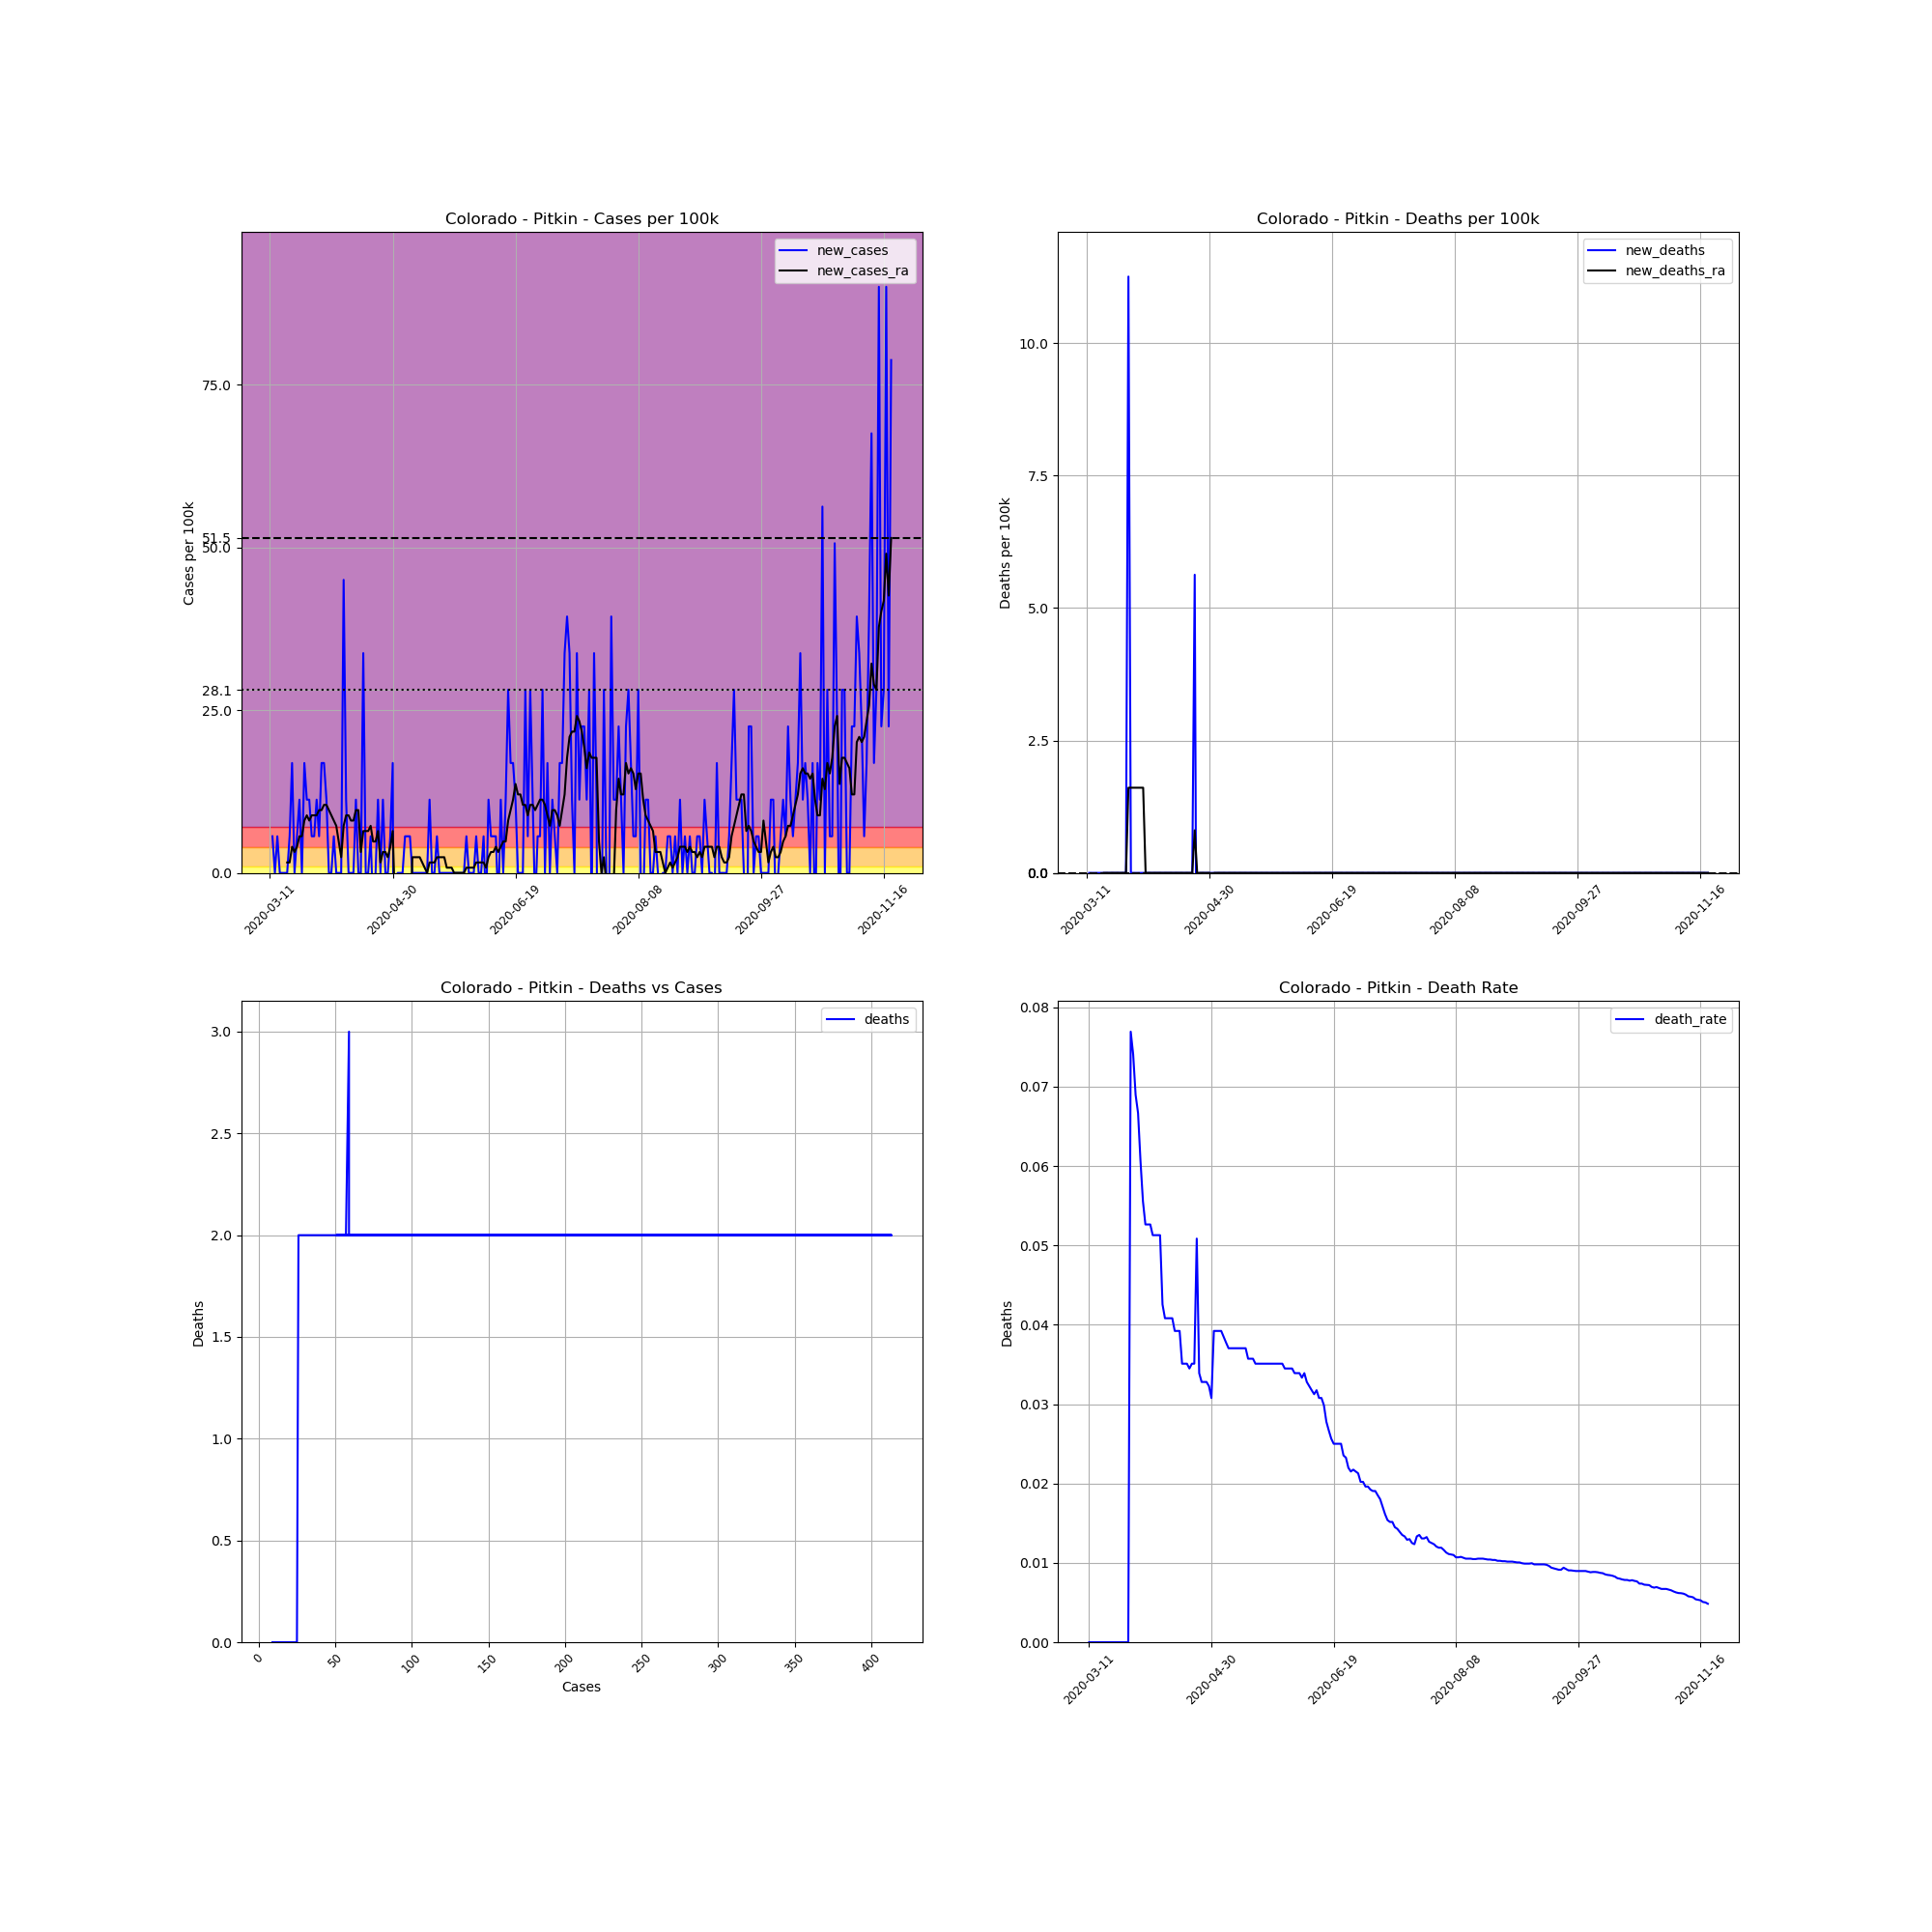

Values plotted in this chart, from the file beside it:
, date, county, state, fips, cases, deaths, COUNTY, STNAME, CTYNAME, POPESTIMATE2019, cases_per_100k, deaths_per_100k, death_rate, new_cases, new_deaths, new_cases_ra, new_deaths_ra
43050, 2020-03-11, Pitkin, Colorado, 8097, 9, 0, 97, Colorado, Pitkin, 17767, 50.66, 0.0, 0.0, , , , 
43051, 2020-03-12, Pitkin, Colorado, 8097, 10, 0, 97, Colorado, Pitkin, 17767, 56.28, 0.0, 0.0, 5.628, 0.0, , 
43052, 2020-03-13, Pitkin, Colorado, 8097, 10, 0, 97, Colorado, Pitkin, 17767, 56.28, 0.0, 0.0, 0.0, 0.0, , 
43053, 2020-03-14, Pitkin, Colorado, 8097, 11, 0, 97, Colorado, Pitkin, 17767, 61.91, 0.0, 0.0, 5.628, 0.0, , 
43054, 2020-03-15, Pitkin, Colorado, 8097, 11, 0, 97, Colorado, Pitkin, 17767, 61.91, 0.0, 0.0, 0.0, 0.0, , 
43055, 2020-03-16, Pitkin, Colorado, 8097, 11, 0, 97, Colorado, Pitkin, 17767, 61.91, 0.0, 0.0, 0.0, 0.0, , 
43056, 2020-03-17, Pitkin, Colorado, 8097, 11, 0, 97, Colorado, Pitkin, 17767, 61.91, 0.0, 0.0, 0.0, 0.0, , 
43057, 2020-03-18, Pitkin, Colorado, 8097, 11, 0, 97, Colorado, Pitkin, 17767, 61.91, 0.0, 0.0, 0.0, 0.0, 1.608, 0.0
43058, 2020-03-19, Pitkin, Colorado, 8097, 12, 0, 97, Colorado, Pitkin, 17767, 67.54, 0.0, 0.0, 5.628, 0.0, 1.608, 0.0
43059, 2020-03-20, Pitkin, Colorado, 8097, 15, 0, 97, Colorado, Pitkin, 17767, 84.43, 0.0, 0.0, 16.89, 0.0, 4.02, 0.0
43060, 2020-03-21, Pitkin, Colorado, 8097, 15, 0, 97, Colorado, Pitkin, 17767, 84.43, 0.0, 0.0, 0.0, 0.0, 3.216, 0.0
43061, 2020-03-22, Pitkin, Colorado, 8097, 16, 0, 97, Colorado, Pitkin, 17767, 90.05, 0.0, 0.0, 5.628, 0.0, 4.02, 0.0
43062, 2020-03-23, Pitkin, Colorado, 8097, 18, 0, 97, Colorado, Pitkin, 17767, 101.3, 0.0, 0.0, 11.26, 0.0, 5.628, 0.0
43063, 2020-03-24, Pitkin, Colorado, 8097, 18, 0, 97, Colorado, Pitkin, 17767, 101.3, 0.0, 0.0, 0.0, 0.0, 5.628, 0.0
43064, 2020-03-25, Pitkin, Colorado, 8097, 21, 0, 97, Colorado, Pitkin, 17767, 118.2, 0.0, 0.0, 16.89, 0.0, 8.041, 0.0
43065, 2020-03-26, Pitkin, Colorado, 8097, 23, 0, 97, Colorado, Pitkin, 17767, 129.5, 0.0, 0.0, 11.26, 0.0, 8.845, 0.0
43066, 2020-03-27, Pitkin, Colorado, 8097, 25, 0, 97, Colorado, Pitkin, 17767, 140.7, 0.0, 0.0, 11.26, 0.0, 8.041, 0.0
43067, 2020-03-28, Pitkin, Colorado, 8097, 26, 2, 97, Colorado, Pitkin, 17767, 146.3, 11.26, 0.07692, 5.628, 11.26, 8.845, 1.608
43068, 2020-03-29, Pitkin, Colorado, 8097, 27, 2, 97, Colorado, Pitkin, 17767, 152, 11.26, 0.07407, 5.628, 0.0, 8.845, 1.608
43069, 2020-03-30, Pitkin, Colorado, 8097, 29, 2, 97, Colorado, Pitkin, 17767, 163.2, 11.26, 0.06897, 11.26, 0.0, 8.845, 1.608
43070, 2020-03-31, Pitkin, Colorado, 8097, 30, 2, 97, Colorado, Pitkin, 17767, 168.9, 11.26, 0.06667, 5.628, 0.0, 9.649, 1.608
43071, 2020-04-01, Pitkin, Colorado, 8097, 33, 2, 97, Colorado, Pitkin, 17767, 185.7, 11.26, 0.06061, 16.89, 0.0, 9.649, 1.608
43072, 2020-04-02, Pitkin, Colorado, 8097, 36, 2, 97, Colorado, Pitkin, 17767, 202.6, 11.26, 0.05556, 16.89, 0.0, 10.45, 1.608
43073, 2020-04-03, Pitkin, Colorado, 8097, 38, 2, 97, Colorado, Pitkin, 17767, 213.9, 11.26, 0.05263, 11.26, 0.0, 10.45, 1.608
43074, 2020-04-04, Pitkin, Colorado, 8097, 38, 2, 97, Colorado, Pitkin, 17767, 213.9, 11.26, 0.05263, 0.0, 0.0, 9.649, 0.0
43075, 2020-04-05, Pitkin, Colorado, 8097, 38, 2, 97, Colorado, Pitkin, 17767, 213.9, 11.26, 0.05263, 0.0, 0.0, 8.845, 0.0
43076, 2020-04-06, Pitkin, Colorado, 8097, 39, 2, 97, Colorado, Pitkin, 17767, 219.5, 11.26, 0.05128, 5.628, 0.0, 8.041, 0.0
43077, 2020-04-07, Pitkin, Colorado, 8097, 39, 2, 97, Colorado, Pitkin, 17767, 219.5, 11.26, 0.05128, 0.0, 0.0, 7.237, 0.0
43078, 2020-04-08, Pitkin, Colorado, 8097, 39, 2, 97, Colorado, Pitkin, 17767, 219.5, 11.26, 0.05128, 0.0, 0.0, 4.824, 0.0
43079, 2020-04-09, Pitkin, Colorado, 8097, 39, 2, 97, Colorado, Pitkin, 17767, 219.5, 11.26, 0.05128, 0.0, 0.0, 2.412, 0.0
43080, 2020-04-10, Pitkin, Colorado, 8097, 47, 2, 97, Colorado, Pitkin, 17767, 264.5, 11.26, 0.04255, 45.03, 0.0, 7.237, 0.0
43081, 2020-04-11, Pitkin, Colorado, 8097, 49, 2, 97, Colorado, Pitkin, 17767, 275.8, 11.26, 0.04082, 11.26, 0.0, 8.845, 0.0
43082, 2020-04-12, Pitkin, Colorado, 8097, 49, 2, 97, Colorado, Pitkin, 17767, 275.8, 11.26, 0.04082, 0.0, 0.0, 8.845, 0.0
43083, 2020-04-13, Pitkin, Colorado, 8097, 49, 2, 97, Colorado, Pitkin, 17767, 275.8, 11.26, 0.04082, 0.0, 0.0, 8.041, 0.0
43084, 2020-04-14, Pitkin, Colorado, 8097, 49, 2, 97, Colorado, Pitkin, 17767, 275.8, 11.26, 0.04082, 0.0, 0.0, 8.041, 0.0
43085, 2020-04-15, Pitkin, Colorado, 8097, 51, 2, 97, Colorado, Pitkin, 17767, 287, 11.26, 0.03922, 11.26, 0.0, 9.649, 0.0
43086, 2020-04-16, Pitkin, Colorado, 8097, 51, 2, 97, Colorado, Pitkin, 17767, 287, 11.26, 0.03922, 0.0, 0.0, 9.649, 0.0
43087, 2020-04-17, Pitkin, Colorado, 8097, 51, 2, 97, Colorado, Pitkin, 17767, 287, 11.26, 0.03922, 0.0, 0.0, 3.216, 0.0
43088, 2020-04-18, Pitkin, Colorado, 8097, 57, 2, 97, Colorado, Pitkin, 17767, 320.8, 11.26, 0.03509, 33.77, 0.0, 6.432, 0.0
43089, 2020-04-19, Pitkin, Colorado, 8097, 57, 2, 97, Colorado, Pitkin, 17767, 320.8, 11.26, 0.03509, 0.0, 0.0, 6.432, 0.0
43090, 2020-04-20, Pitkin, Colorado, 8097, 57, 2, 97, Colorado, Pitkin, 17767, 320.8, 11.26, 0.03509, 0.0, 0.0, 6.432, 0.0
43091, 2020-04-21, Pitkin, Colorado, 8097, 58, 2, 97, Colorado, Pitkin, 17767, 326.4, 11.26, 0.03448, 5.628, 0.0, 7.237, 0.0
43092, 2020-04-22, Pitkin, Colorado, 8097, 57, 2, 97, Colorado, Pitkin, 17767, 320.8, 11.26, 0.03509, -5.628, 0.0, 4.824, 0.0
43093, 2020-04-23, Pitkin, Colorado, 8097, 57, 2, 97, Colorado, Pitkin, 17767, 320.8, 11.26, 0.03509, 0.0, 0.0, 4.824, 0.0
43094, 2020-04-24, Pitkin, Colorado, 8097, 59, 3, 97, Colorado, Pitkin, 17767, 332.1, 16.89, 0.05085, 11.26, 5.628, 6.432, 0.8041
43095, 2020-04-25, Pitkin, Colorado, 8097, 59, 2, 97, Colorado, Pitkin, 17767, 332.1, 11.26, 0.0339, 0.0, -5.628, 1.608, 0.0
43096, 2020-04-26, Pitkin, Colorado, 8097, 61, 2, 97, Colorado, Pitkin, 17767, 343.3, 11.26, 0.03279, 11.26, 0.0, 3.216, 0.0
43097, 2020-04-27, Pitkin, Colorado, 8097, 61, 2, 97, Colorado, Pitkin, 17767, 343.3, 11.26, 0.03279, 0.0, 0.0, 3.216, 0.0
43098, 2020-04-28, Pitkin, Colorado, 8097, 61, 2, 97, Colorado, Pitkin, 17767, 343.3, 11.26, 0.03279, 0.0, 0.0, 2.412, 0.0
43099, 2020-04-29, Pitkin, Colorado, 8097, 62, 2, 97, Colorado, Pitkin, 17767, 349, 11.26, 0.03226, 5.628, 0.0, 4.02, 0.0
43100, 2020-04-30, Pitkin, Colorado, 8097, 65, 2, 97, Colorado, Pitkin, 17767, 365.8, 11.26, 0.03077, 16.89, 0.0, 6.432, 0.0
43101, 2020-05-01, Pitkin, Colorado, 8097, 51, 2, 97, Colorado, Pitkin, 17767, 287, 11.26, 0.03922, -78.8, 0.0, -6.432, -0.8041
43102, 2020-05-02, Pitkin, Colorado, 8097, 51, 2, 97, Colorado, Pitkin, 17767, 287, 11.26, 0.03922, 0.0, 0.0, -6.432, 0.0
43103, 2020-05-03, Pitkin, Colorado, 8097, 51, 2, 97, Colorado, Pitkin, 17767, 287, 11.26, 0.03922, 0.0, 0.0, -8.041, 0.0
43104, 2020-05-04, Pitkin, Colorado, 8097, 51, 2, 97, Colorado, Pitkin, 17767, 287, 11.26, 0.03922, 0.0, 0.0, -8.041, 0.0
43105, 2020-05-05, Pitkin, Colorado, 8097, 52, 2, 97, Colorado, Pitkin, 17767, 292.7, 11.26, 0.03846, 5.628, 0.0, -7.237, 0.0
43106, 2020-05-06, Pitkin, Colorado, 8097, 53, 2, 97, Colorado, Pitkin, 17767, 298.3, 11.26, 0.03774, 5.628, 0.0, -7.237, 0.0
43107, 2020-05-07, Pitkin, Colorado, 8097, 54, 2, 97, Colorado, Pitkin, 17767, 303.9, 11.26, 0.03704, 5.628, 0.0, -8.845, 0.0
43108, 2020-05-08, Pitkin, Colorado, 8097, 54, 2, 97, Colorado, Pitkin, 17767, 303.9, 11.26, 0.03704, 0.0, 0.0, 2.412, 0.0
43109, 2020-05-09, Pitkin, Colorado, 8097, 54, 2, 97, Colorado, Pitkin, 17767, 303.9, 11.26, 0.03704, 0.0, 0.0, 2.412, 0.0
... 194 more rows
